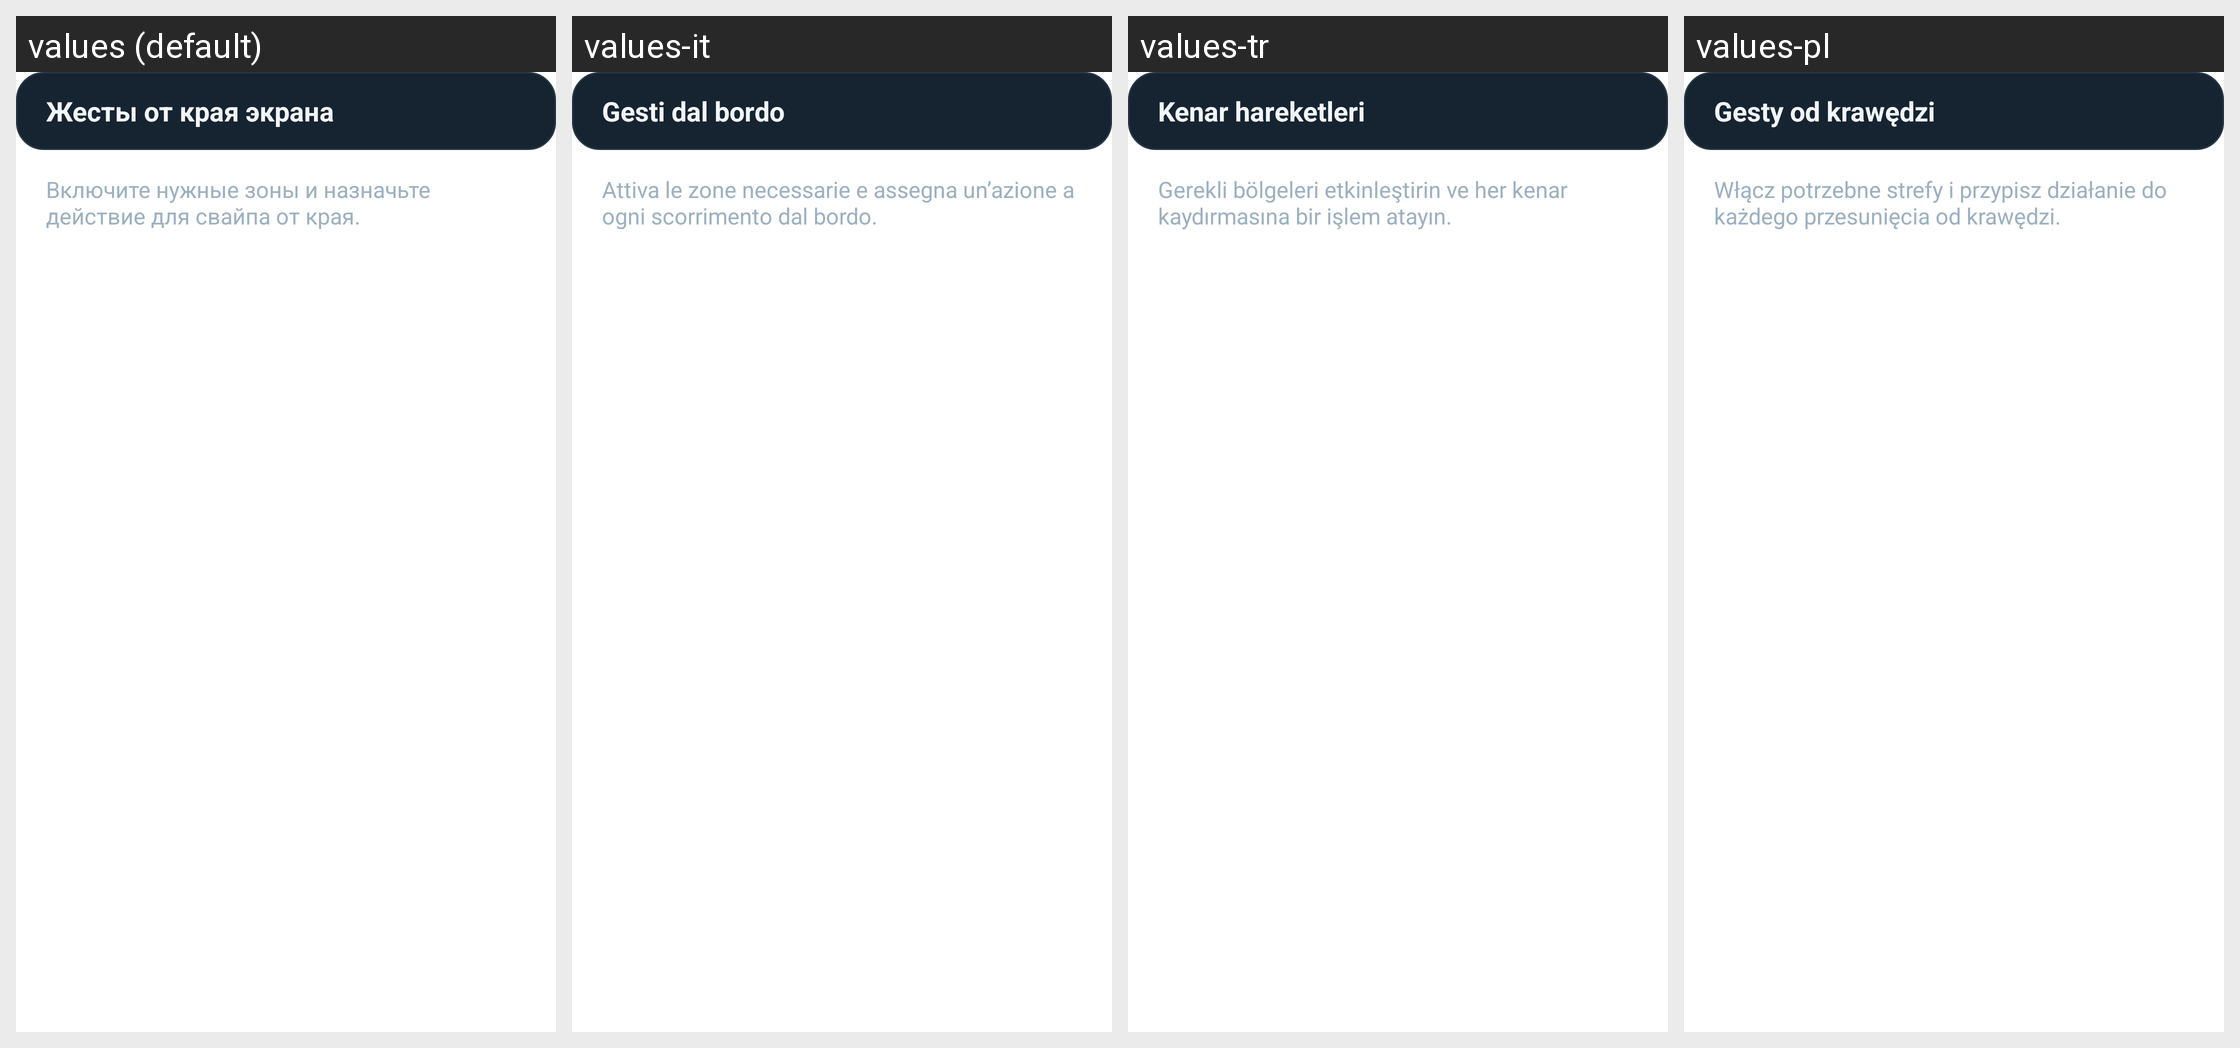

Locale-by-locale string values for the Android screen shown in this grid:
Android screen res/layout/modern_gesture_zones.xml rendered under 4 locales, left to right: values (default), values-it, values-tr, values-pl. Device: Nexus 5 (rendered at 1080×1920; each locale shown at half size, 540×960, under a caption strip naming it); theme Theme.NaviStart.
Other locales in the repository, not shown: values-af, values-am, values-ar, values-as, values-bg, values-ca, values-cs, values-da, values-en, values-en-rGB, values-es, values-fr, values-fr-rCA, values-gl, values-gu, values-hi, values-hr, values-in, values-iw, values-km, values-ky, values-lt, values-mk, values-mr, values-or, values-pa, values-pt-rBR, values-pt-rPT, values-ru, values-si, values-sq, values-te, values-th, values-tl, values-uz, values-zh-rCN, values-zh-rTW, values-zu.
Strings drawn on this screen, with the default value and each locale's value (text and hints the layout hard-codes, and strings that could not be matched under every locale, appear in the picture but are not listed):

modern_edge_gestures
  values: Жесты от края экрана
  values-it: Gesti dal bordo
  values-tr: Kenar hareketleri
  values-pl: Gesty od krawędzi

modern_edge_gestures_hint
  values: Включите нужные зоны и назначьте действие для свайпа от края.
  values-it: Attiva le zone necessarie e assegna un’azione a ogni scorrimento dal bordo.
  values-tr: Gerekli bölgeleri etkinleştirin ve her kenar kaydırmasına bir işlem atayın.
  values-pl: Włącz potrzebne strefy i przypisz działanie do każdego przesunięcia od krawędzi.
